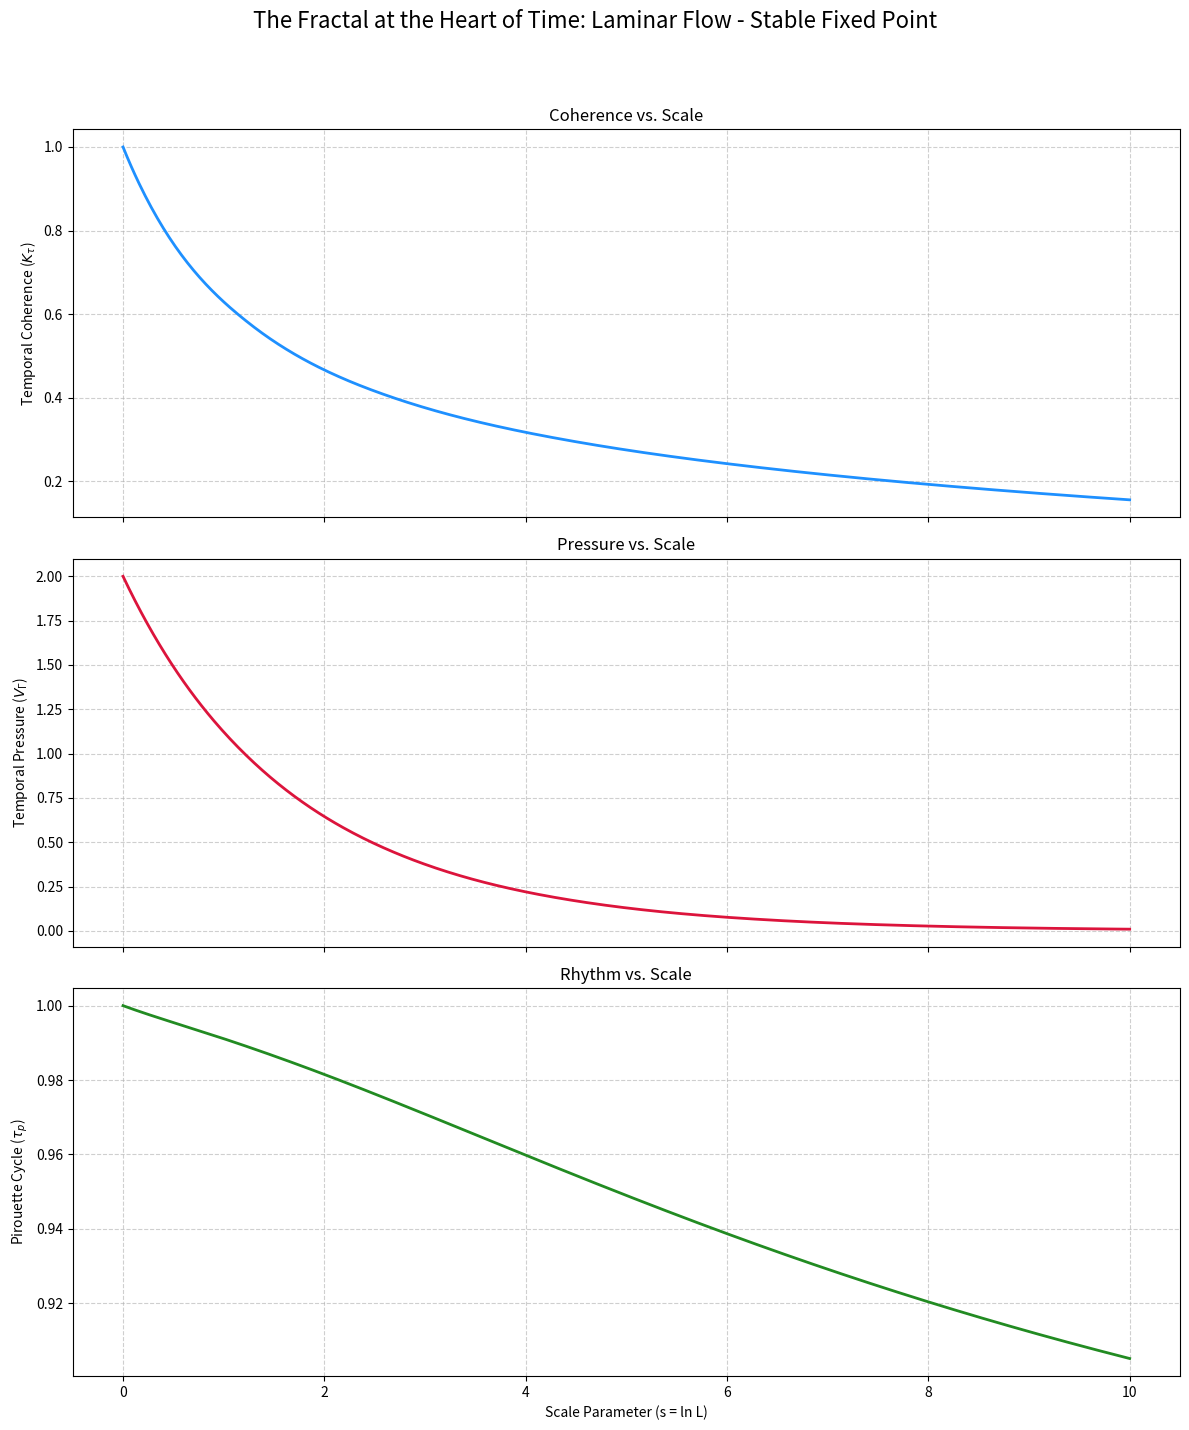
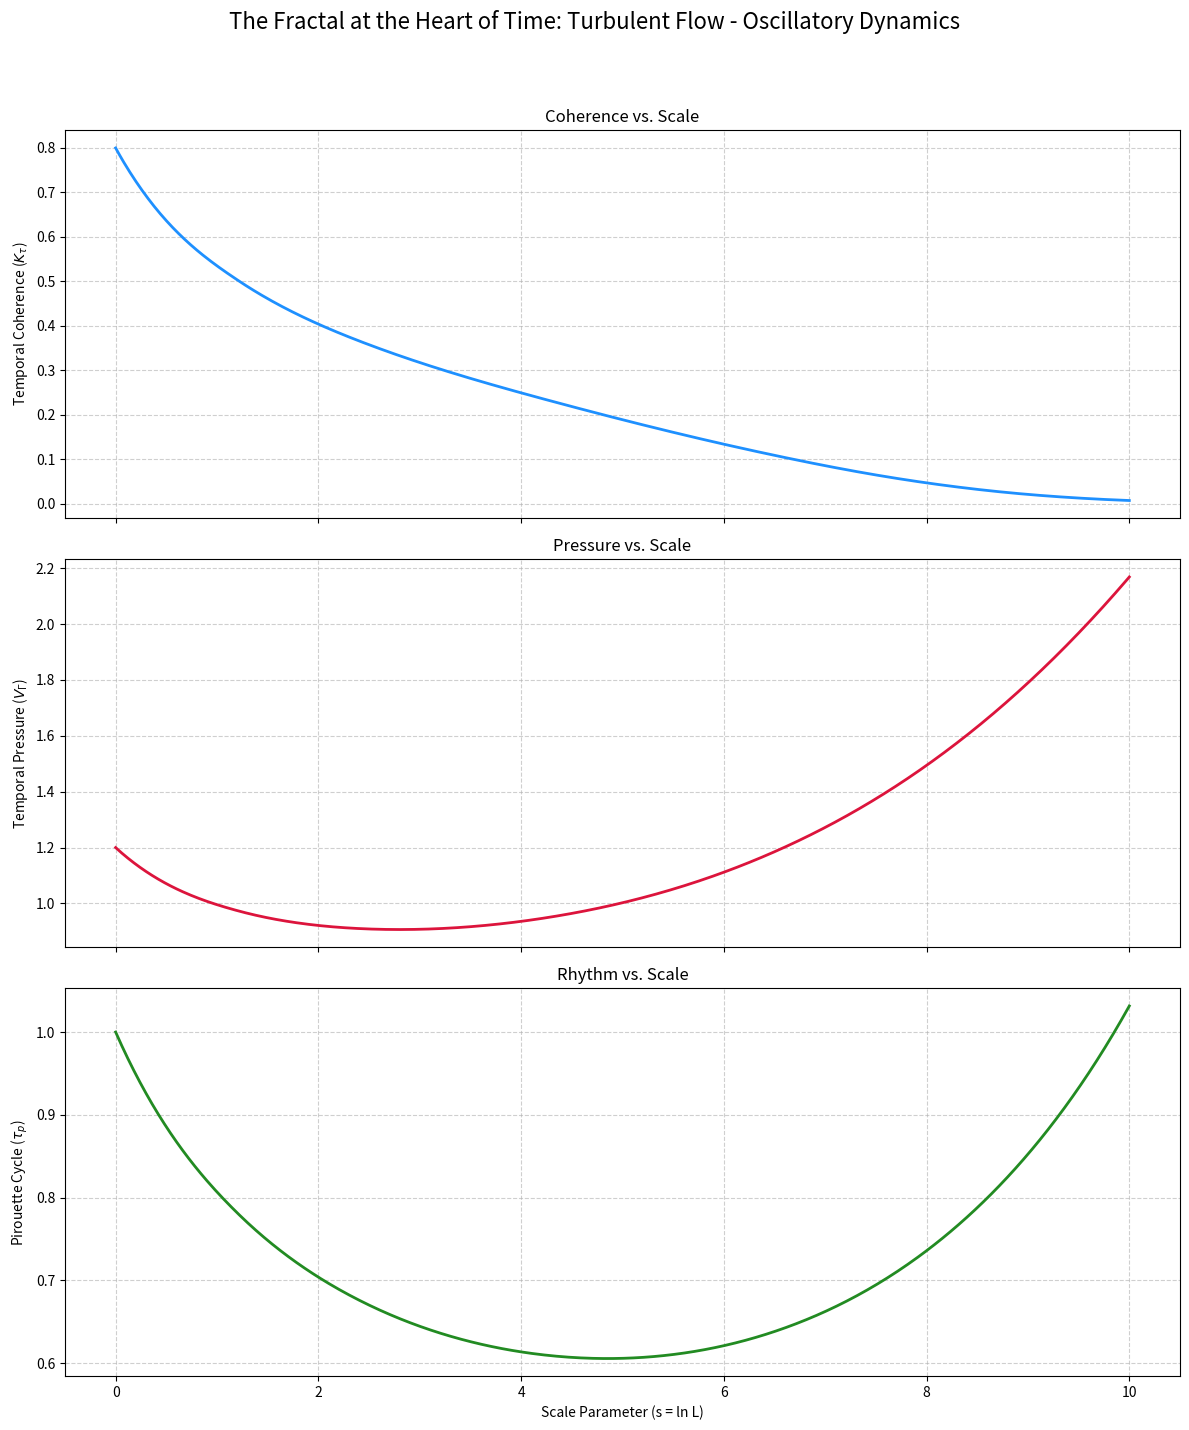

Source code (Python) for these figures, in order:
import numpy as np
from scipy.integrate import solve_ivp
import matplotlib.pyplot as plt

class PirouetteRenormalizationGroup:
    """
    A simulator for the scale dynamics described in CORE-015.
    """
    def __init__(self, d_K, d_Gamma, phi, psi, eta, zeta_K, zeta_Gamma):
        # Store the fundamental exponents and couplings
        self.d_K = d_K
        self.d_Gamma = d_Gamma
        self.phi = phi
        self.psi = psi
        self.eta = eta
        self.zeta_K = zeta_K
        self.zeta_Gamma = zeta_Gamma

    def beta_functions(self, s, y):
        """
        The core differential equations (β-functions) from CORE-015.
        s: scale parameter (s = ln L)
        y: state vector [K_tau, V_Gamma, tau_p]
        """
        K_tau, V_Gamma, tau_p = y

        # β-Operator for Coherence (K_tau)
        dK_tau_ds = self.d_K * K_tau - self.phi * V_Gamma * K_tau - self.eta * K_tau**3

        # β-Operator for Pressure (V_Gamma)
        dV_Gamma_ds = self.d_Gamma * V_Gamma - self.psi * K_tau * V_Gamma

        # β-Operator for Pulse (tau_p)
        # Note: The original equation in CORE-015 seems to have a typo.
        # d(tau_p)/ds should likely depend on tau_p itself.
        # I've used the form β_τ * τ_p as is standard for scale evolution.
        beta_tau = self.zeta_Gamma * V_Gamma - self.zeta_K * K_tau
        dtau_p_ds = beta_tau * tau_p

        return [dK_tau_ds, dV_Gamma_ds, dtau_p_ds]

    def solve(self, initial_conditions, s_span, s_eval):
        """
        Solves the system of ODEs using a numerical integrator.
        """
        solution = solve_ivp(
            self.beta_functions,
            s_span,
            initial_conditions,
            t_eval=s_eval,
            method='RK45'
        )
        return solution.t, solution.y

def plot_prg_flow(s, results, title):
    """Visualizes the results of the PRG simulation."""
    K_tau, V_Gamma, tau_p = results
    
    fig, axs = plt.subplots(3, 1, figsize=(12, 15), sharex=True)
    fig.suptitle(f"The Fractal at the Heart of Time: {title}", fontsize=16)

    # Plot 1: Coherence (Kτ)
    axs[0].plot(s, K_tau, color='dodgerblue', lw=2)
    axs[0].set_ylabel('Temporal Coherence ($K_τ$)')
    axs[0].set_title('Coherence vs. Scale')
    axs[0].grid(True, linestyle='--', alpha=0.6)

    # Plot 2: Pressure (VΓ)
    axs[1].plot(s, V_Gamma, color='crimson', lw=2)
    axs[1].set_ylabel('Temporal Pressure ($V_Γ$)')
    axs[1].set_title('Pressure vs. Scale')
    axs[1].grid(True, linestyle='--', alpha=0.6)

    # Plot 3: Pulse (τp)
    axs[2].plot(s, tau_p, color='forestgreen', lw=2)
    axs[2].set_xlabel('Scale Parameter (s = ln L)')
    axs[2].set_ylabel('Pirouette Cycle ($τ_p$)')
    axs[2].set_title('Rhythm vs. Scale')
    axs[2].grid(True, linestyle='--', alpha=0.6)

    plt.tight_layout(rect=[0, 0.03, 1, 0.95])
    plt.show()

if __name__ == '__main__':
    # --- Simulation Setup ---
    # Define the scale of observation. s=0 is micro, s=10 is macro.
    s_span = [0, 10]
    s_eval = np.linspace(s_span[0], s_span[1], 500)

    # --- Scenario 1: "Laminar Phase" ---
    # In this scenario, we choose parameters that lead to a stable fixed point.
    # The system organizes itself into a coherent state as we zoom out.
    laminar_params = {
        'd_K': -0.1, 'd_Gamma': -0.5, 'phi': 0.2, 'psi': 0.1,
        'eta': 0.1, 'zeta_K': 0.05, 'zeta_Gamma': 0.02
    }
    prg_laminar = PirouetteRenormalizationGroup(**laminar_params)
    initial_conditions_laminar = [1.0, 2.0, 1.0] # Start with some coherence and pressure
    
    s, results_laminar = prg_laminar.solve(initial_conditions_laminar, s_span, s_eval)
    plot_prg_flow(s, results_laminar, "Laminar Flow - Stable Fixed Point")

    # --- Scenario 2: "Turbulent Phase" ---
    # Here, we choose parameters where interactions are stronger, leading to
    # oscillatory or chaotic behavior as scale changes.
    turbulent_params = {
        'd_K': 0.5, 'd_Gamma': 0.2, 'phi': 0.8, 'psi': 0.6,
        'eta': 0.1, 'zeta_K': 0.5, 'zeta_Gamma': 0.1
    }
    prg_turbulent = PirouetteRenormalizationGroup(**turbulent_params)
    initial_conditions_turbulent = [0.8, 1.2, 1.0]

    s, results_turbulent = prg_turbulent.solve(initial_conditions_turbulent, s_span, s_eval)
    plot_prg_flow(s, results_turbulent, "Turbulent Flow - Oscillatory Dynamics")